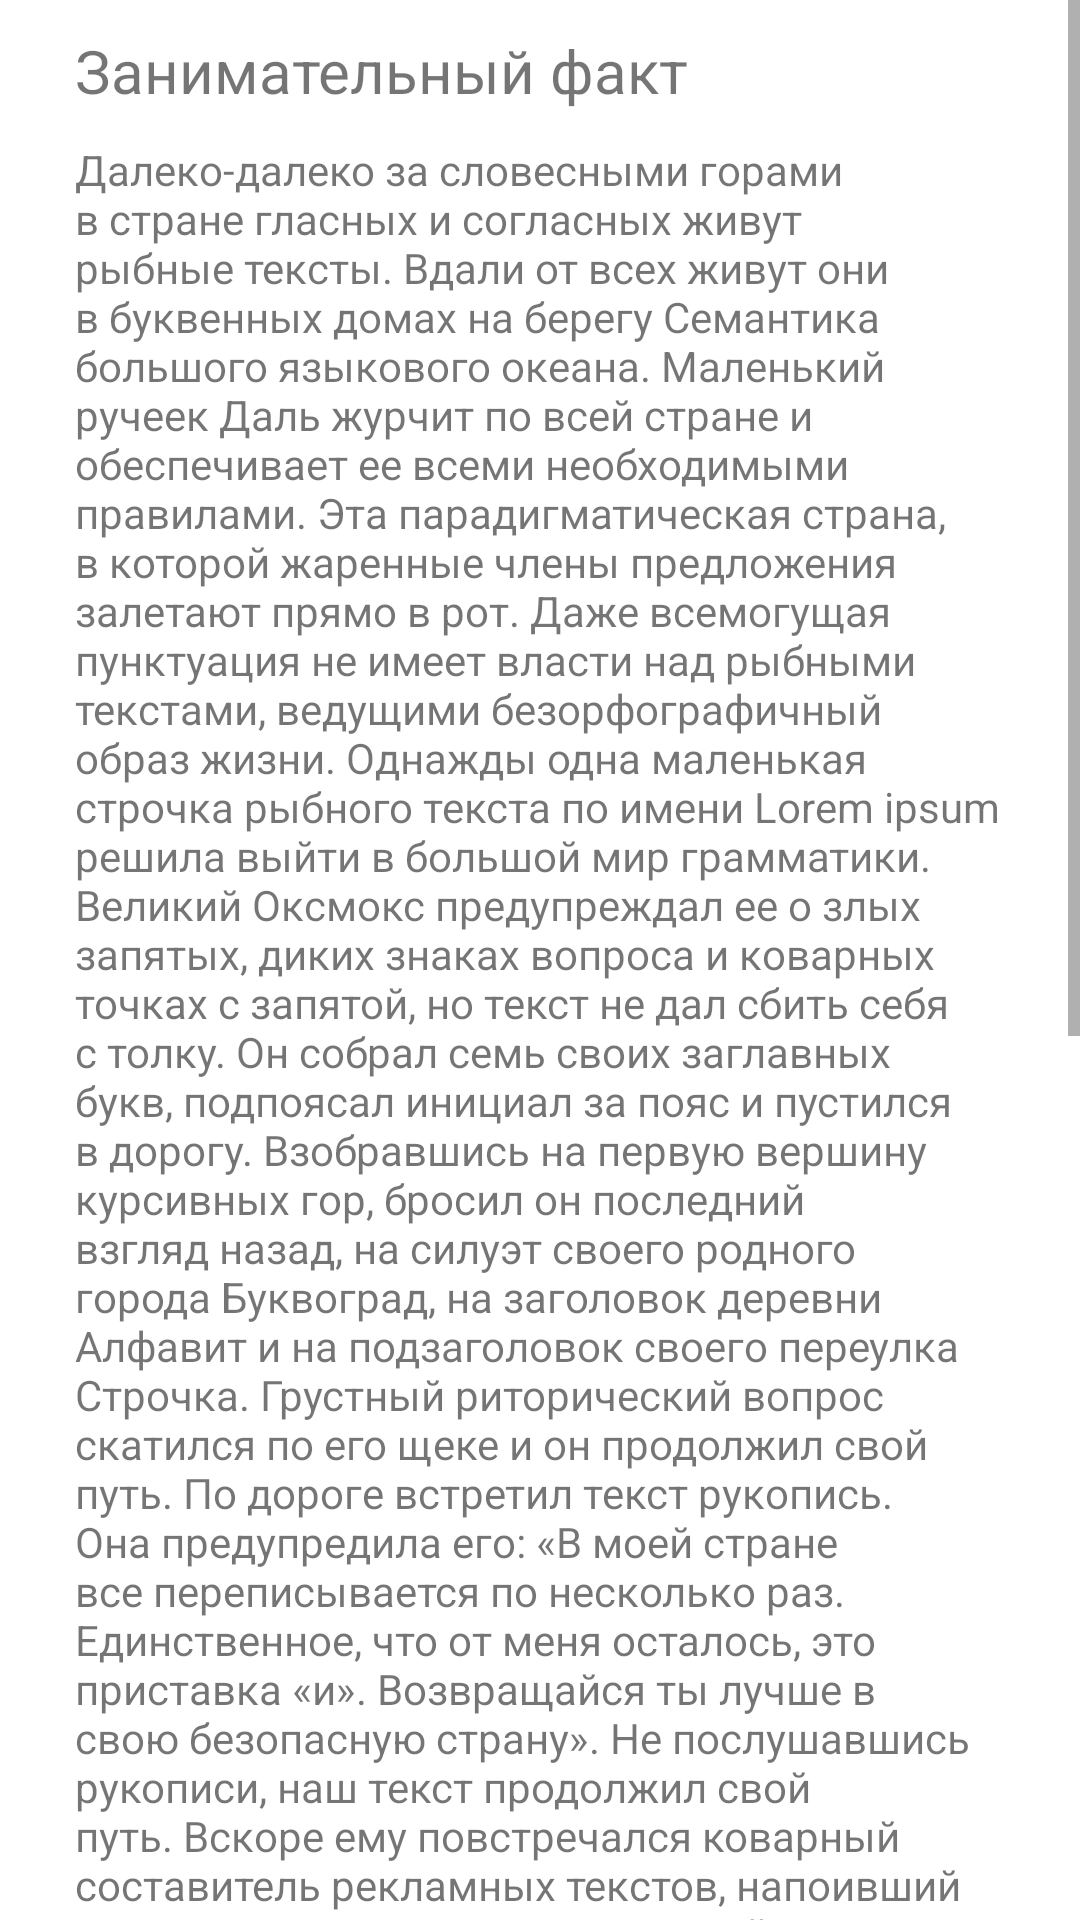

This screen was rendered from an Android layout file. Write that file and the resources it references.
<!-- AndroidManifest.xml: application theme Theme.DiscoverSysert -->
<!-- res/layout/fragment_fact.xml -->
<?xml version="1.0" encoding="utf-8"?>
<LinearLayout xmlns:android="http://schemas.android.com/apk/res/android"
    xmlns:tools="http://schemas.android.com/tools"
    android:layout_width="match_parent"
    android:layout_height="match_parent"
    tools:context=".view.firstroute.AboutFirstRouteFragment"
    android:orientation="vertical">

    <ScrollView
        android:id="@+id/myview"
        android:layout_width="fill_parent"
        android:layout_height="fill_parent"
        android:orientation="vertical" >

        <LinearLayout
            android:layout_width="fill_parent"
            android:layout_height="wrap_content"
            android:orientation="vertical"
            android:layout_marginHorizontal="15dp">

            <TextView
                android:id="@+id/tv_title_fact"
                android:layout_marginTop="10dp"
                android:layout_marginHorizontal="10dp"
                android:layout_width="match_parent"
                android:layout_height="wrap_content"
                android:text="@string/fact"
                android:textSize="20sp"/>

            <TextView
                android:id="@+id/tv_fact_text"
                android:layout_width="fill_parent"
                android:layout_height="wrap_content"
                android:layout_marginHorizontal="10dp"
                android:layout_marginVertical="10dp"
                android:text="Далеко-далеко за словесными горами в стране гласных и согласных живут рыбные тексты. Вдали от всех живут они в буквенных домах на берегу Семантика большого языкового океана. Маленький ручеек Даль журчит по всей стране и обеспечивает ее всеми необходимыми правилами. Эта парадигматическая страна, в которой жаренные члены предложения залетают прямо в рот. Даже всемогущая пунктуация не имеет власти над рыбными текстами, ведущими безорфографичный образ жизни. Однажды одна маленькая строчка рыбного текста по имени Lorem ipsum решила выйти в большой мир грамматики. Великий Оксмокс предупреждал ее о злых запятых, диких знаках вопроса и коварных точках с запятой, но текст не дал сбить себя с толку. Он собрал семь своих заглавных букв, подпоясал инициал за пояс и пустился в дорогу. Взобравшись на первую вершину курсивных гор, бросил он последний взгляд назад, на силуэт своего родного города Буквоград, на заголовок деревни Алфавит и на подзаголовок своего переулка Строчка. Грустный риторический вопрос скатился по его щеке и он продолжил свой путь. По дороге встретил текст рукопись. Она предупредила его: «В моей стране все переписывается по несколько раз. Единственное, что от меня осталось, это приставка «и». Возвращайся ты лучше в свою безопасную страну». Не послушавшись рукописи, наш текст продолжил свой путь. Вскоре ему повстречался коварный составитель рекламных текстов, напоивший его языком и речью и заманивший в свое агенство, которое использовало его снова и снова в своих проектах. И если его не переписали, то живет он там до сих пор.Далеко-далеко за словесными горами в стране гласных и согласных живут рыбные тексты. Вдали от всех живут они в буквенных домах на берегу Семантика большого языкового океана. Маленький ручеек Даль журчит по всей стране и обеспечивает ее всеми необходимыми правилами. Эта парадигматическая страна, в которой жаренные члены предложения залетают прямо в рот. Даже всемогущая пунктуация не имеет власти над рыбными текстами, ведущими безорфографичный образ жизни. Однажды одна маленькая строчка рыбного текста по имени Lorem ipsum решила выйти в большой мир грамматики. Великий Оксмокс предупреждал ее о злых запятых, диких знаках вопроса и коварных точках с запятой, но текст не дал сбить себя с толку. Он собрал семь своих заглавных букв, подпоясал инициал за пояс и пустился в дорогу. Взобравшись на первую вершину курсивных гор, бросил он последний взгляд назад, на силуэт своего родного города Буквоград, на заголовок деревни Алфавит и на подзаголовок своего переулка Строчка. Грустный риторический вопрос скатился по его щеке и он продолжил свой путь. По дороге встретил текст рукопись. Она предупредила его: «В моей стране"
                android:textAlignment="textStart" />
        </LinearLayout>
    </ScrollView>

</LinearLayout>
<!-- resources referenced by this layout -->
<resources>
  <string name="fact">Занимательный факт</string>
  <style name="Theme.DiscoverSysert" parent="Theme.MaterialComponents.DayNight.DarkActionBar">
          
          <item name="colorPrimary">@color/green</item>
          <item name="colorPrimaryVariant">@color/dark_green</item>
          <item name="colorOnPrimary">@color/white</item>
          
          <item name="colorSecondary">@color/blue</item>
          <item name="colorSecondaryVariant">@color/blue</item>
          <item name="colorOnSecondary">@color/black</item>
          
          <item name="android:statusBarColor">?attr/colorPrimaryVariant</item>
          
      </style>
  <color name="green">#2C7873</color>
  <color name="dark_green">#004445</color>
  <color name="white">#FDFFFF</color>
  <color name="blue">#6eb5c0</color>
  <color name="black">#021C1E</color>
</resources>
